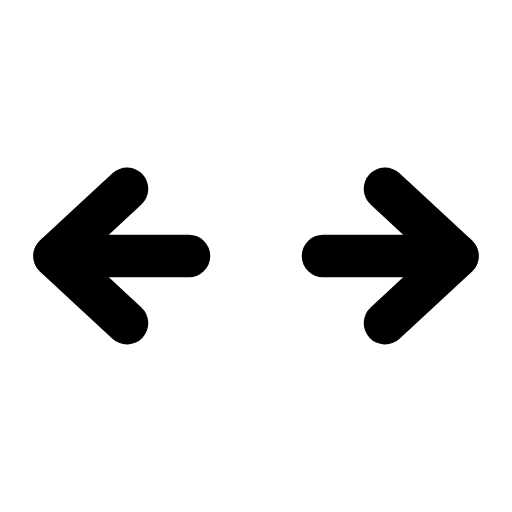
t = 0.00 s
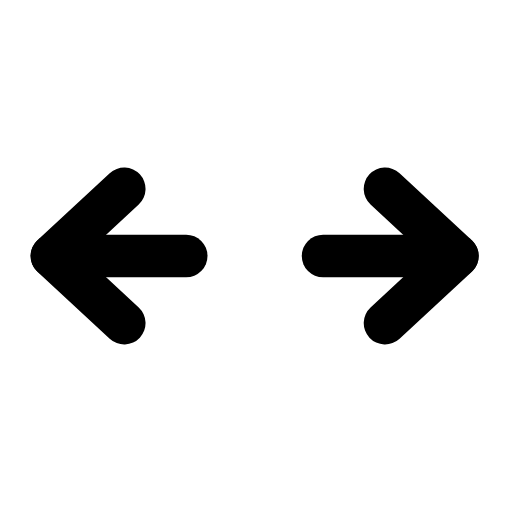
t = 0.29 s
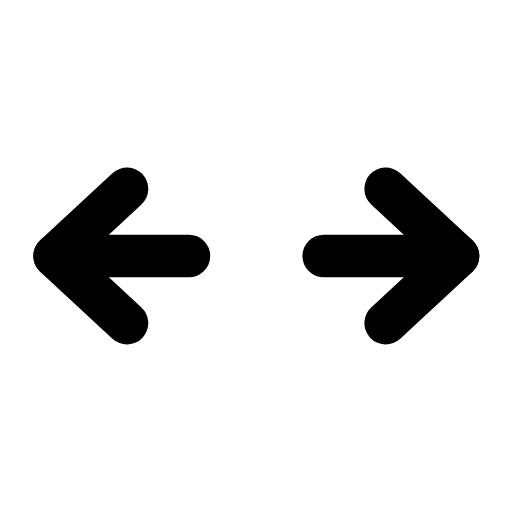
t = 0.57 s
t = 0.83 s: frame unchanged from t = 0.00 s, image omitted
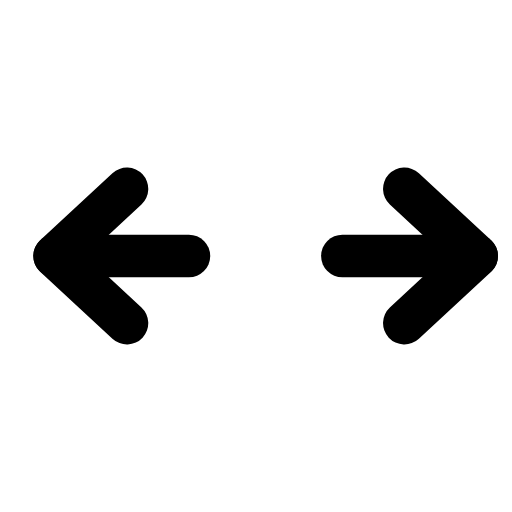
t = 1.13 s
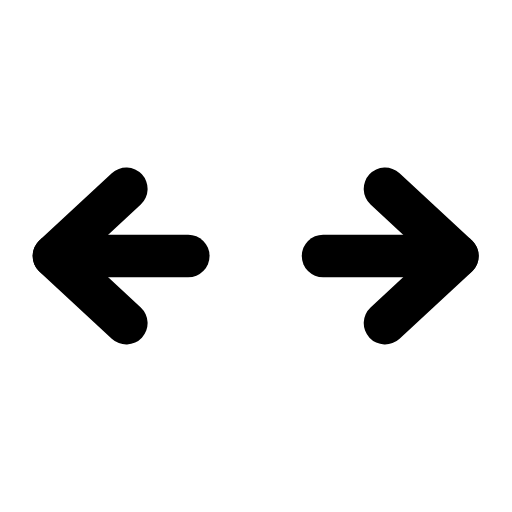
t = 1.41 s

The animated SVG that drew these frames (rendered in a browser with its animation timeline set to each time). Animation: 2 SMIL elements (animateTransform=2); one cycle of 1.70 s, repeats indefinitely.

<svg xmlns="http://www.w3.org/2000/svg" width="24" height="24" viewBox="0 0 24 24" fill="none"><g transform="translate(-2.52 -2.52) scale(1.21)"><g><animateTransform attributeName="transform" type="translate" values="0 0;0 0;-0.9 0;0 0;0 0;0 0;0 0;-0.9 0;0 0;0 0;0 0" keyTimes="0;0.0675;0.144;0.225;0.45;0.6;0.75;0.804;0.855;0.9;1" dur="1.7s" repeatCount="indefinite" calcMode="spline" keySplines="0.16 1 0.3 1;0.16 1 0.3 1;0.16 1 0.3 1;0.16 1 0.3 1;0.16 1 0.3 1;0.16 1 0.3 1;0.16 1 0.3 1;0.16 1 0.3 1;0.16 1 0.3 1;0.16 1 0.3 1"/><line stroke="currentColor" stroke-width="1.653" stroke-linecap="round" stroke-linejoin="round" fill="none" x1="9.4" y1="12" x2="4.2" y2="12"></line><path stroke="currentColor" stroke-width="1.653" stroke-linecap="round" stroke-linejoin="round" fill="none" d="M7 9.4L4.2 12L7 14.6"></path></g><g><animateTransform attributeName="transform" type="translate" values="0 0;0 0;0.9 0;0 0;0 0;0 0;0 0;0.9 0;0 0;0 0;0 0" keyTimes="0;0.225;0.297;0.378;0.45;0.6;0.648;0.702;0.75;0.9;1" dur="1.7s" repeatCount="indefinite" calcMode="spline" keySplines="0.16 1 0.3 1;0.16 1 0.3 1;0.16 1 0.3 1;0.16 1 0.3 1;0.16 1 0.3 1;0.16 1 0.3 1;0.16 1 0.3 1;0.16 1 0.3 1;0.16 1 0.3 1;0.16 1 0.3 1"/><line stroke="currentColor" stroke-width="1.653" stroke-linecap="round" stroke-linejoin="round" fill="none" x1="14.6" y1="12" x2="19.8" y2="12"></line><path stroke="currentColor" stroke-width="1.653" stroke-linecap="round" stroke-linejoin="round" fill="none" d="M17 9.4L19.8 12L17 14.6"></path></g></g></svg>
